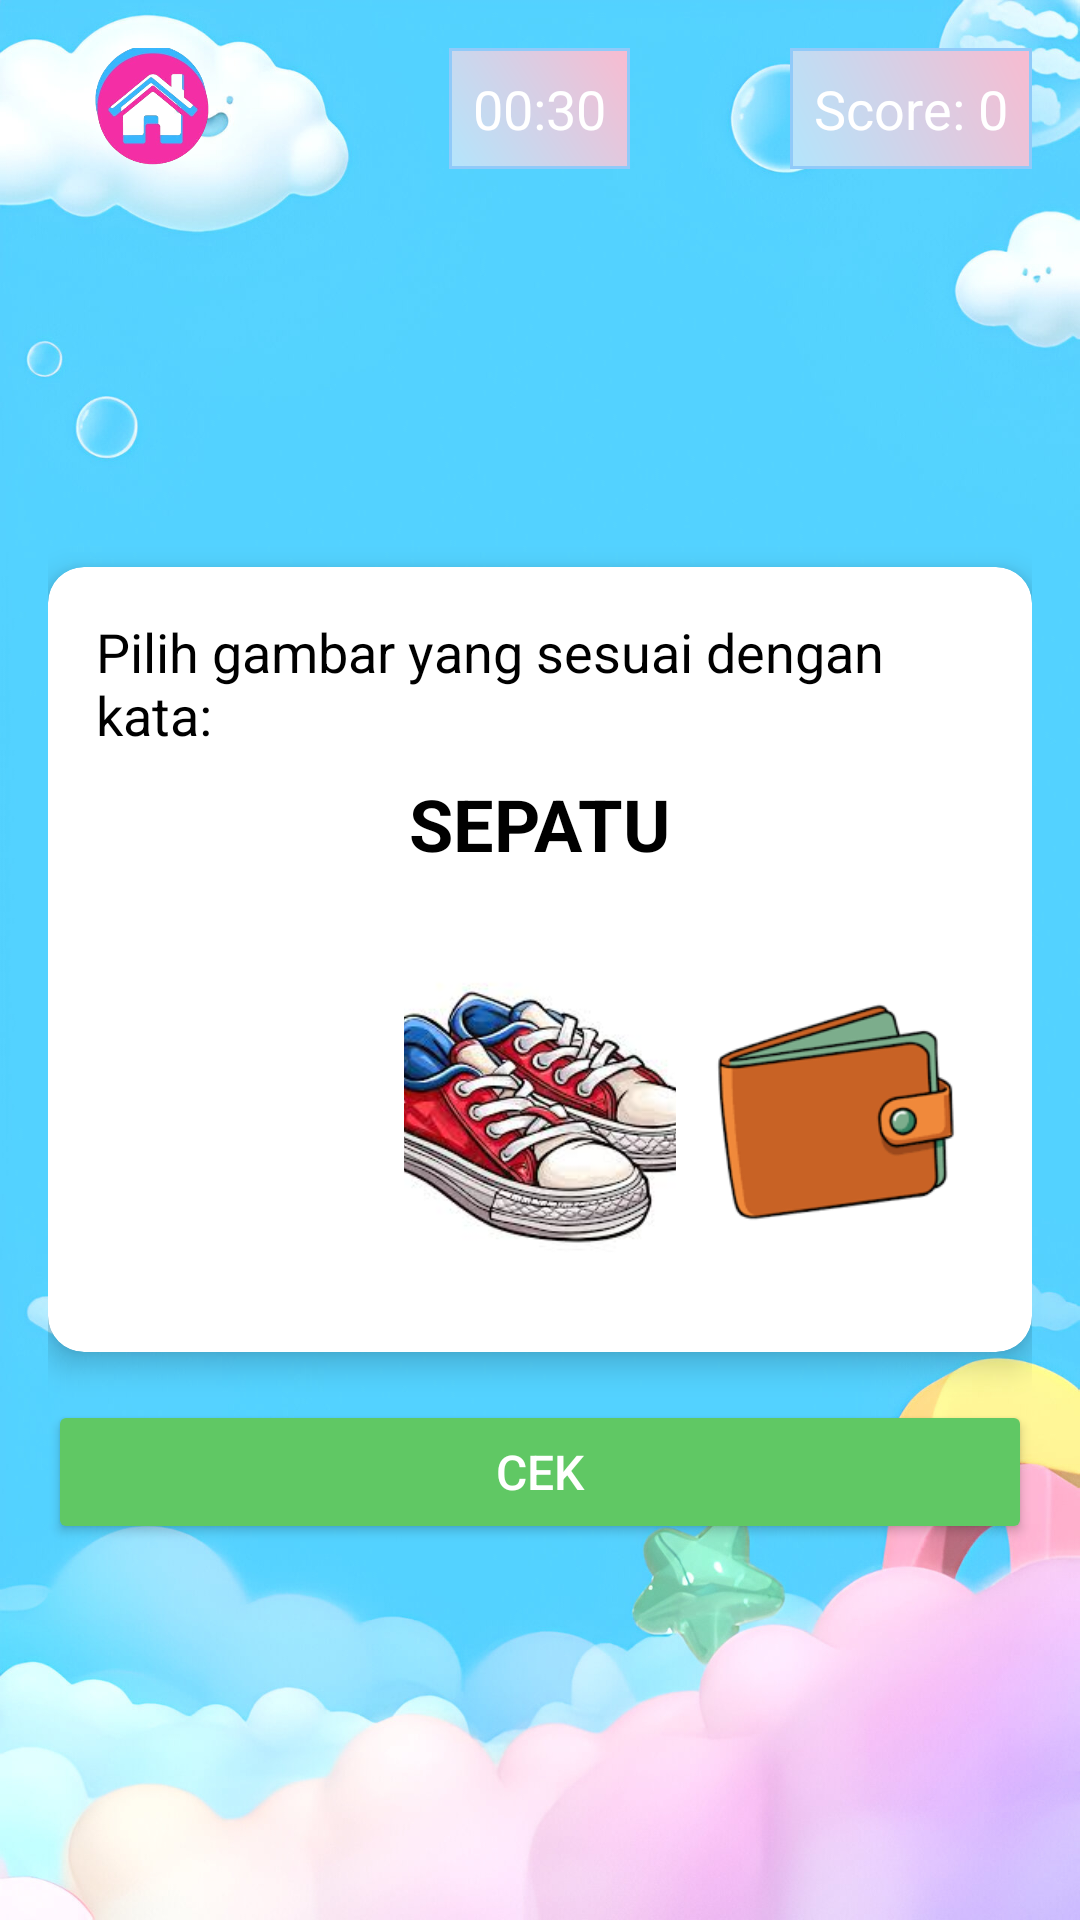

The Android layout XML behind this screen, and the referenced resources:
<!-- AndroidManifest.xml: application theme Theme.GameByNa -->
<!-- res/layout/activity_level2_tgactivity.xml -->
<?xml version="1.0" encoding="utf-8"?>
<RelativeLayout xmlns:android="http://schemas.android.com/apk/res/android"
    xmlns:app="http://schemas.android.com/apk/res-auto"
    xmlns:tools="http://schemas.android.com/tools"
    android:id="@+id/main"
    android:layout_width="match_parent"
    android:layout_height="match_parent"
    android:padding="16dp"
    android:background="@drawable/background">

    
    <Button
        android:id="@+id/btn_pause"
        android:layout_width="70dp"
        android:layout_height="70dp"
        android:layout_alignParentStart="true"
        android:layout_alignParentTop="true"
        android:layout_marginTop="-15dp"
        android:background="@drawable/home"
        android:contentDescription="Back" />

    
    <TextView
        android:id="@+id/text_timer"
        android:layout_width="wrap_content"
        android:layout_height="wrap_content"
        android:layout_alignParentTop="true"
        android:layout_centerHorizontal="true"
        android:padding="8dp"
        android:background="@drawable/edittx"
        android:text="00:30"
        android:textSize="18sp"
        android:textColor="@android:color/white" />

    
    <TextView
        android:id="@+id/text_score"
        android:layout_width="wrap_content"
        android:layout_height="wrap_content"
        android:layout_alignParentTop="true"
        android:layout_alignParentEnd="true"
        android:padding="8dp"
        android:background="@drawable/edittx"
        android:text="Score: 0"
        android:textSize="18sp"
        android:textColor="@android:color/white" />

    
    <androidx.cardview.widget.CardView
        android:id="@+id/main_card"
        android:layout_width="match_parent"
        android:layout_height="wrap_content"
        android:layout_centerInParent="true"
        app:cardCornerRadius="12dp"
        app:cardElevation="6dp">

        <LinearLayout
            android:layout_width="match_parent"
            android:layout_height="wrap_content"
            android:orientation="vertical"
            android:gravity="center_horizontal"
            android:padding="16dp">

            
            <TextView
                android:id="@+id/text_question"
                android:layout_width="wrap_content"
                android:layout_height="wrap_content"
                android:text="Pilih gambar yang sesuai dengan kata:"
                android:textSize="18sp"
                android:textColor="@android:color/black" />

            <TextView
                android:id="@+id/text_word"
                android:layout_width="wrap_content"
                android:layout_height="wrap_content"
                android:layout_marginTop="8dp"
                android:text="SEPATU"
                android:textSize="24sp"
                android:textStyle="bold"
                android:textColor="@android:color/black" />

            
            <GridLayout
                android:id="@+id/grid_images"
                android:layout_width="match_parent"
                android:layout_height="wrap_content"
                android:layout_marginTop="16dp"
                android:columnCount="3"
                android:rowCount="1"
                android:useDefaultMargins="true"
                android:alignmentMode="alignMargins"
                android:gravity="center">

                
                <ImageButton
                    android:id="@+id/btn_image_1"
                    android:layout_width="0dp"
                    android:layout_height="120dp"
                    android:layout_columnWeight="1"
                    android:scaleType="centerCrop"
                    android:background="@null"
                    android:src="@drawable/ransel"
                    android:contentDescription="Gambar Ransel" />

                
                <ImageButton
                    android:id="@+id/btn_image_2"
                    android:layout_width="0dp"
                    android:layout_height="120dp"
                    android:layout_columnWeight="1"
                    android:scaleType="centerCrop"
                    android:background="@null"
                    android:src="@drawable/sepatu"
                    android:contentDescription="Gambar Sepatu" />

                
                <ImageButton
                    android:id="@+id/btn_image_3"
                    android:layout_width="0dp"
                    android:layout_height="120dp"
                    android:layout_columnWeight="1"
                    android:scaleType="centerCrop"
                    android:background="@null"
                    android:src="@drawable/dompet"
                    android:contentDescription="Gambar Dompet" />
            </GridLayout>
        </LinearLayout>
    </androidx.cardview.widget.CardView>

    
    <Button
        android:id="@+id/btn_check"
        android:layout_width="match_parent"
        android:layout_height="48dp"
        android:layout_below="@id/main_card"
        android:layout_marginTop="16dp"
        android:backgroundTint="#60C864"
        android:text="CEK"
        android:textAllCaps="false"
        android:textSize="16sp"
        android:textColor="@android:color/white" />
</RelativeLayout>
<!-- resources referenced by this layout -->
<resources>
  <!-- drawable background: jpg bitmap (drawable, 381146 bytes) -->
  <!-- drawable dompet: png bitmap (drawable, 4235 bytes) -->
  <!-- drawable edittx (drawable) -->
  <?xml version="1.0" encoding="utf-8"?>
  <shape xmlns:android="http://schemas.android.com/apk/res/android"
      android:shape="rectangle">
  
      
      <gradient
          android:startColor="#B3E5FC"
      android:endColor="#F8BBD0"
      android:angle="45" />
  
      
      <stroke
          android:width="1dp"
          android:color="#90CAF9" />
  
      
      <corners android:radius="0dp" />
  
      
      <padding
          android:left="12dp"
          android:top="8dp"
          android:right="12dp"
          android:bottom="8dp" />
  </shape>
  <!-- drawable home: png bitmap (drawable, 86903 bytes) -->
  <!-- drawable sepatu: jpeg bitmap (drawable, 11151 bytes) -->
  <style name="Theme.GameByNa" parent="Base.Theme.GameByNa" />
  <style name="Base.Theme.GameByNa" parent="Theme.AppCompat.Light.NoActionBar">
          
          
      </style>
</resources>
